The GitHub repository omae11/MSTAR-dataset contains a labelled image folder "soc" with 6 categories: BMP-2 infantry fighting vehicle, BRDM-2 armored scout vehicle, BTR-60 armored personnel carrier, BTR-70 armored personnel carrier, ZIL-131 military truck, ZSU-23-4 self-propelled anti-aircraft gun. Examples follow, each with its label.

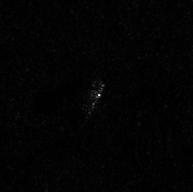
Label: ZIL-131 military truck

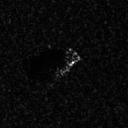
Label: BMP-2 infantry fighting vehicle

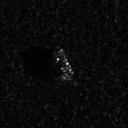
Label: BTR-60 armored personnel carrier

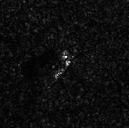
Label: BRDM-2 armored scout vehicle

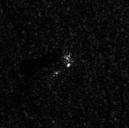
Label: BRDM-2 armored scout vehicle

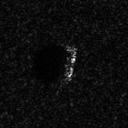
Label: BTR-70 armored personnel carrier
